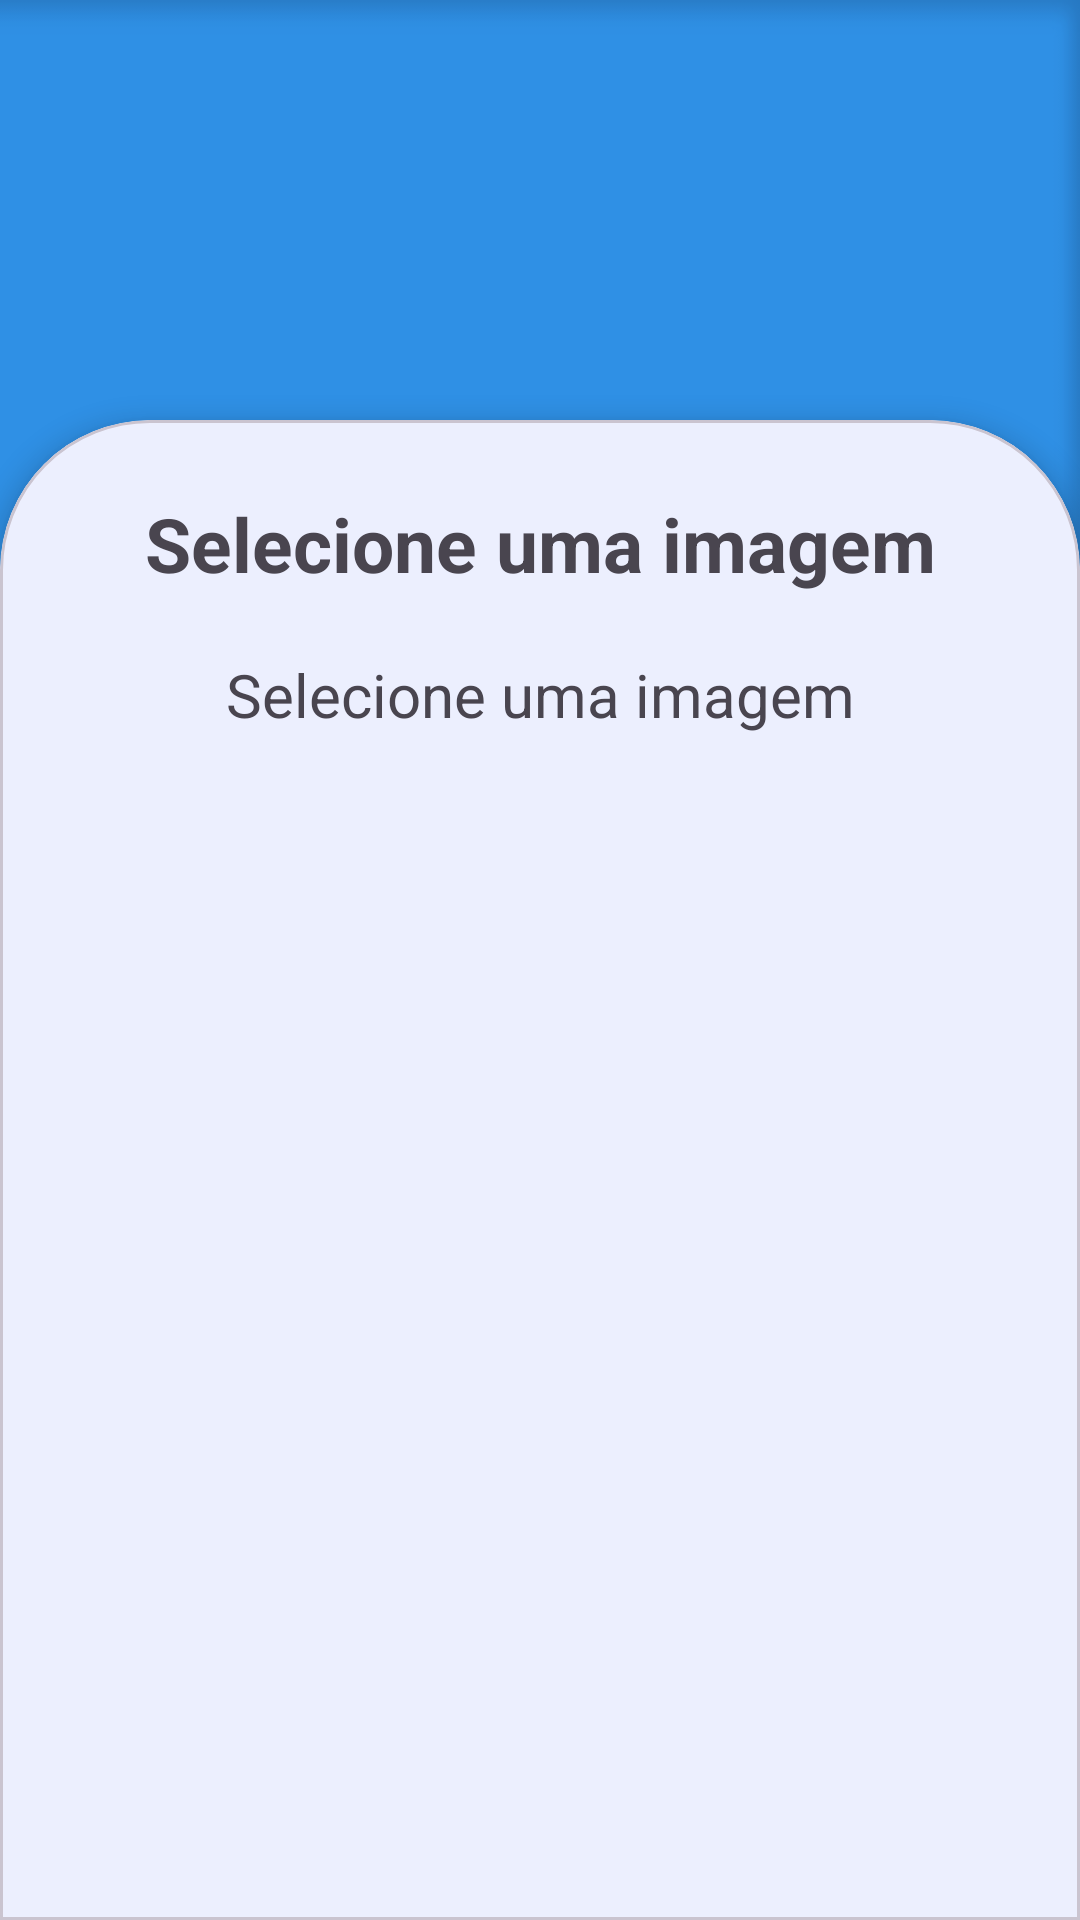

The Android layout XML behind this screen, and the referenced resources:
<!-- AndroidManifest.xml: activity theme Theme.TasksNoActionBar -->
<!-- res/layout/activity_task_details.xml -->
<?xml version="1.0" encoding="utf-8"?>
<androidx.constraintlayout.widget.ConstraintLayout xmlns:android="http://schemas.android.com/apk/res/android"
    xmlns:app="http://schemas.android.com/apk/res-auto"
    xmlns:tools="http://schemas.android.com/tools"
    android:layout_width="match_parent"
    android:layout_height="match_parent"
    android:background="@drawable/background"
    tools:context=".view.task.TaskDetailsActivity">

    <ImageView
        android:id="@+id/btnBack"
        android:layout_width="50dp"
        android:layout_height="40dp"
        android:layout_margin="10dp"
        android:elevation="1dp"
        android:src="@drawable/ic_back"
        app:layout_constraintStart_toStartOf="parent"
        app:layout_constraintTop_toTopOf="parent" />

    <ImageView
        android:id="@+id/imgTask"
        android:layout_width="match_parent"
        android:layout_height="300dp"
        app:layout_constraintTop_toTopOf="parent"
        app:layout_constraintStart_toStartOf="parent"
        app:layout_constraintEnd_toEndOf="parent"/>

    <com.google.android.material.card.MaterialCardView
        style="@style/MyCardView"
        android:layout_width="match_parent"
        android:layout_height="500dp"
        android:background="@android:color/white"
        app:cardElevation="5dp"
        app:layout_constraintBottom_toBottomOf="parent"
        app:layout_constraintEnd_toEndOf="parent"
        app:layout_constraintStart_toStartOf="parent"
        tools:ignore="MissingConstraints">

        <androidx.constraintlayout.widget.ConstraintLayout
            android:layout_width="match_parent"
            android:layout_height="match_parent">

            <TextView
                android:id="@+id/tvTitle"
                android:layout_width="wrap_content"
                android:layout_height="wrap_content"
                android:layout_gravity="center"
                android:layout_marginTop="10dp"
                android:text="@string/selectImage"
                android:textSize="25sp"
                android:textStyle="bold"
                app:layout_constraintEnd_toEndOf="parent"
                app:layout_constraintStart_toStartOf="parent"
                app:layout_constraintTop_toTopOf="parent" />

            <TextView
                android:id="@+id/tvDescription"
                android:layout_width="wrap_content"
                android:layout_height="wrap_content"
                android:layout_gravity="center"
                android:layout_marginTop="20dp"
                android:text="@string/selectImage"
                android:textSize="20sp"
                app:layout_constraintEnd_toEndOf="parent"
                app:layout_constraintStart_toStartOf="parent"
                app:layout_constraintTop_toBottomOf="@+id/tvTitle" />

        </androidx.constraintlayout.widget.ConstraintLayout>

    </com.google.android.material.card.MaterialCardView>

</androidx.constraintlayout.widget.ConstraintLayout>
<!-- resources referenced by this layout -->
<resources>
  <!-- drawable background: png bitmap (drawable, 18322 bytes) -->
  <string name="selectImage">Selecione uma imagem</string>
  <style name="MyCardView" parent="@style/Widget.MaterialComponents.CardView">
          <item name="shapeAppearanceOverlay">@style/ShapeAppearanceOverlay.MaterialCardView.Cut</item>
      </style>
  <style name="Theme.TasksNoActionBar" parent="Base.Theme.TasksNoActionBar" />
  <style name="ShapeAppearanceOverlay.MaterialCardView.Cut" parent="">
          <item name="cornerFamily">rounded</item>
          <item name="cornerSizeTopRight">50dp</item>
          <item name="cornerSizeTopLeft">50dp</item>
          <item name="cornerSizeBottomRight">0dp</item>
          <item name="cornerSizeBottomLeft">0dp</item>
      </style>
  <style name="Base.Theme.TasksNoActionBar" parent="Theme.Material3.DayNight.NoActionBar">
          <item name="colorPrimary">@color/blue</item>
          <item name="colorPrimaryDark">@color/blue</item>
      </style>
  <color name="blue">#54AEF6</color>
</resources>
